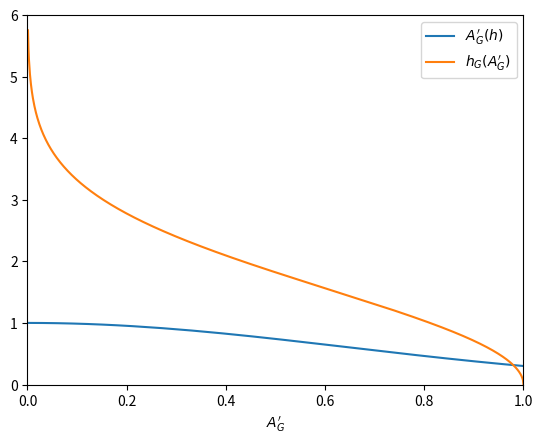

Python code for this plot:
import matplotlib.pyplot as plt
import numpy as np

rho = 0.6
alpha = 54.7 * np.pi / 180

xEnd = 6

xs = np.linspace(0, xEnd, 200)
gap = np.exp(-4*rho*xs**2/np.tan(alpha)**2)
print(np.exp(-4*rho*10**2/np.tan(alpha)**2))

plt.xlim([0,xEnd])
plt.ylim([0,1])
plt.plot(xs, gap, label="$A_G'(h)$")
# plt.title("Fractional Gap")
plt.xlabel("$h\ [\mu m]$")
plt.legend()
plt.grid()
plt.savefig("fractional-gap-notitle.png", bbox_inches='tight')
plt.show()

ys = np.linspace(0, 1, 1000)
h = np.tan(alpha)*np.sqrt(-np.log(ys)*4*rho)
print(np.tan(alpha)*np.sqrt(-np.log(0.0000000000001)*4*rho))
plt.xlim([0,1])
plt.ylim([0,xEnd])
plt.plot(ys, h, label="$h_G(A_G')$")
plt.xlabel("$A_G'$")
plt.legend()
plt.grid()
plt.savefig("fractional-gap-height-notitle.png", bbox_inches='tight')
plt.show()